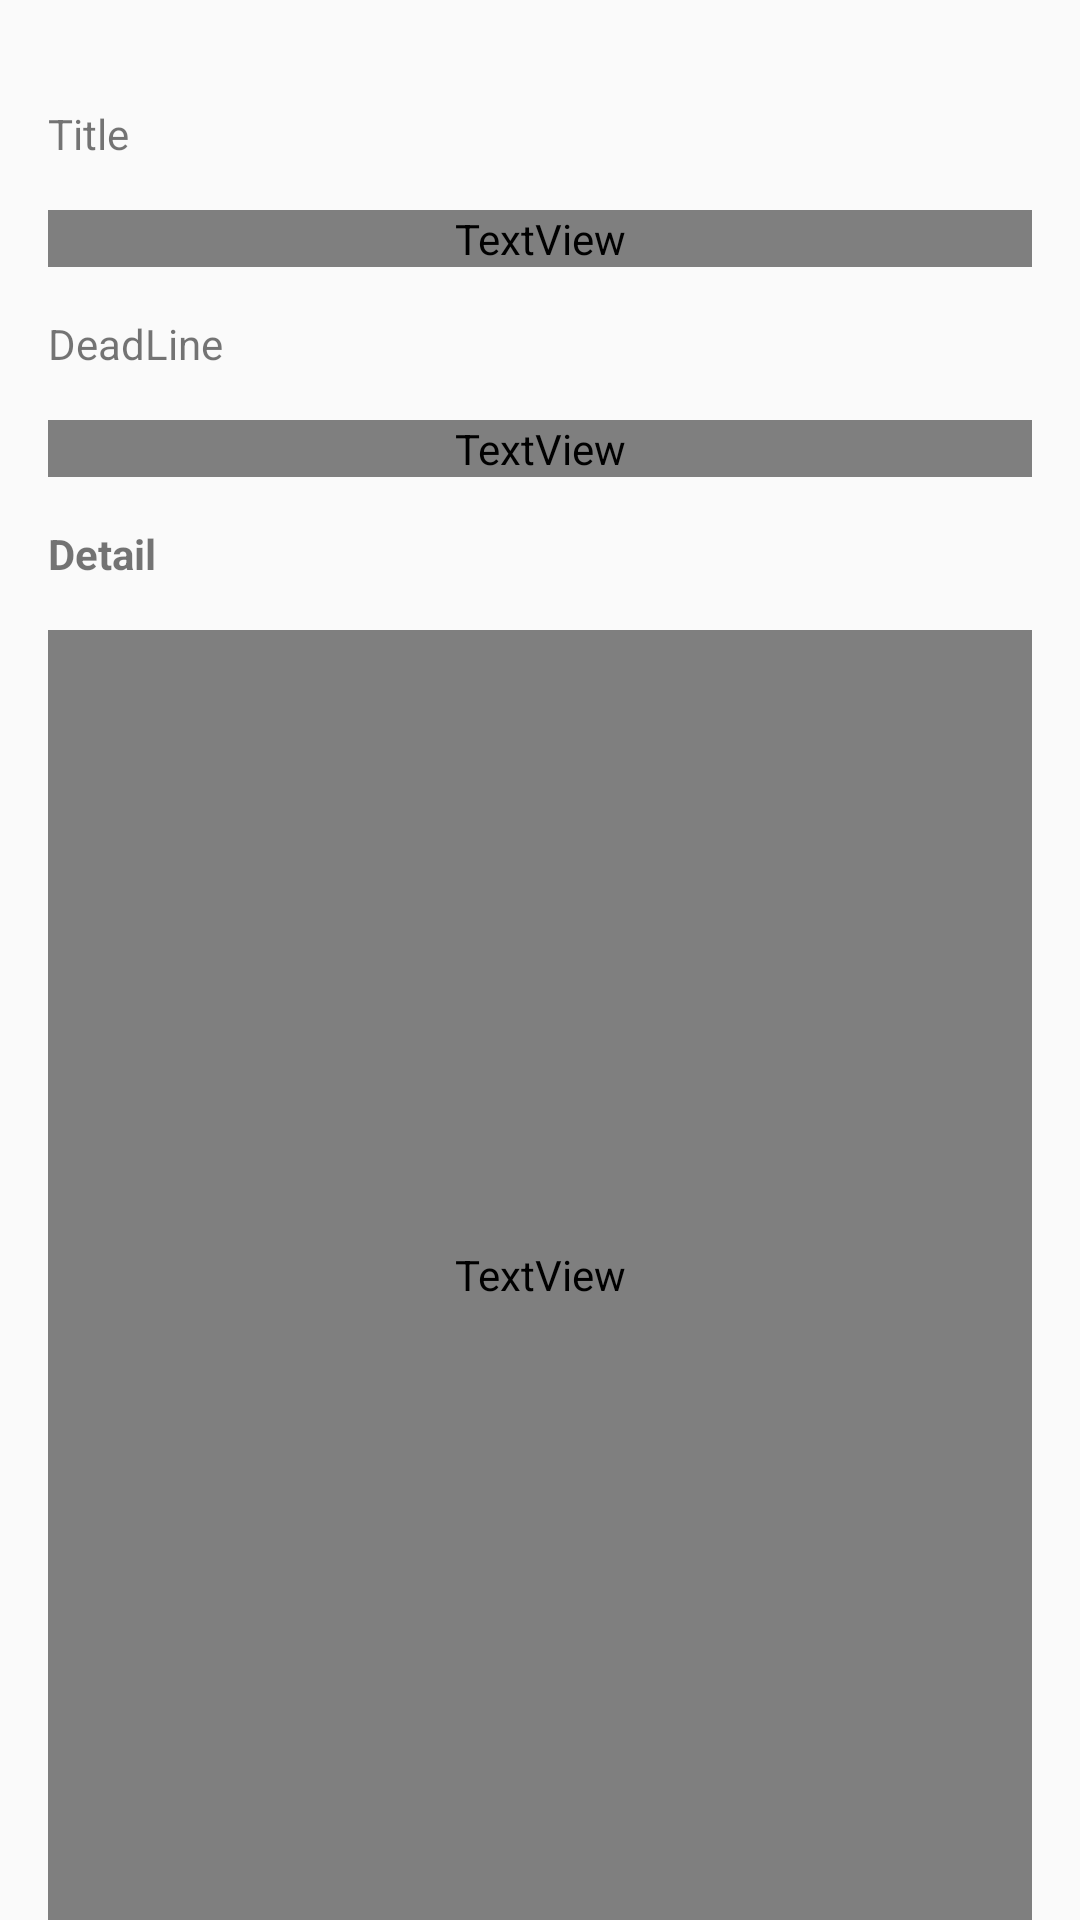

Produce the Android XML layout that renders to this screen, including the resource entries it uses.
<!-- AndroidManifest.xml: activity theme AppTheme.NoActionBar -->
<!-- res/layout/fragment_detail.xml -->
<?xml version="1.0" encoding="utf-8"?>
<androidx.constraintlayout.widget.ConstraintLayout xmlns:android="http://schemas.android.com/apk/res/android"
    xmlns:app="http://schemas.android.com/apk/res-auto"
    xmlns:tools="http://schemas.android.com/tools"
    android:id="@+id/frameLayout2"
    android:layout_width="match_parent"
    android:layout_height="match_parent"
    tools:context="app.beyond.todo_list.DetailFragment">


    <TextView
        android:id="@+id/textView"
        android:layout_width="0dp"
        android:layout_height="wrap_content"
        android:layout_marginBottom="16dp"
        app:layout_constraintBottom_toTopOf="@+id/textTitle"
        app:layout_constraintEnd_toEndOf="parent"
        app:layout_constraintStart_toStartOf="parent"
        app:layout_constraintTop_toTopOf="parent" />

    <TextView
        android:id="@+id/textTitle"
        android:layout_width="0dp"
        android:layout_height="wrap_content"
        android:layout_marginStart="16dp"
        android:layout_marginEnd="16dp"
        android:layout_marginBottom="16dp"
        android:text="@string/title"
        app:layout_constraintBottom_toTopOf="@+id/title_detail"
        app:layout_constraintEnd_toEndOf="parent"
        app:layout_constraintStart_toStartOf="parent"
        app:layout_constraintTop_toBottomOf="@+id/textView" />

    <TextView
        android:id="@+id/title_detail"
        android:layout_width="0dp"
        android:layout_height="wrap_content"
        android:layout_marginStart="16dp"
        android:layout_marginEnd="16dp"
        android:layout_marginBottom="16dp"
        android:fontFamily="@font/alike"
        android:textSize="18dp"
        app:layout_constraintBottom_toTopOf="@+id/textDeadline"
        app:layout_constraintEnd_toEndOf="parent"
        app:layout_constraintStart_toStartOf="parent"
        app:layout_constraintTop_toBottomOf="@+id/textTitle" />

    <TextView
        android:id="@+id/textDeadline"
        android:layout_width="0dp"
        android:layout_height="wrap_content"
        android:layout_marginStart="16dp"
        android:layout_marginEnd="16dp"
        android:layout_marginBottom="16dp"
        android:text="@string/deadline"
        app:layout_constraintBottom_toTopOf="@+id/deadline_detail"
        app:layout_constraintEnd_toEndOf="parent"
        app:layout_constraintStart_toStartOf="parent"
        app:layout_constraintTop_toBottomOf="@+id/title_detail" />

    <TextView
        android:id="@+id/deadline_detail"
        android:layout_width="0dp"
        android:layout_height="wrap_content"
        android:layout_marginStart="16dp"
        android:layout_marginEnd="16dp"
        android:layout_marginBottom="16dp"
        android:fontFamily="@font/alike"
        android:textSize="18dp"
        app:layout_constraintBottom_toTopOf="@+id/textView9"
        app:layout_constraintEnd_toEndOf="parent"
        app:layout_constraintStart_toStartOf="parent"
        app:layout_constraintTop_toBottomOf="@+id/textDeadline" />

    <TextView
        android:id="@+id/textView9"
        android:layout_width="0dp"
        android:layout_height="wrap_content"
        android:layout_marginStart="16dp"
        android:layout_marginEnd="16dp"
        android:layout_marginBottom="16dp"
        android:text="@string/task_detail"
        android:textStyle="bold"
        app:layout_constraintBottom_toTopOf="@+id/task_detail"
        app:layout_constraintEnd_toEndOf="parent"
        app:layout_constraintStart_toStartOf="parent"
        app:layout_constraintTop_toBottomOf="@+id/deadline_detail" />

    <TextView
        android:id="@+id/task_detail"
        android:layout_width="0dp"
        android:layout_height="0dp"
        android:layout_marginStart="16dp"
        android:layout_marginEnd="16dp"
        android:fontFamily="@font/alike"
        android:textSize="18dp"
        app:layout_constraintBottom_toBottomOf="parent"
        app:layout_constraintEnd_toEndOf="parent"
        app:layout_constraintStart_toStartOf="parent"
        app:layout_constraintTop_toBottomOf="@+id/textView9" />

</androidx.constraintlayout.widget.ConstraintLayout>
<!-- resources referenced by this layout -->
<resources>
  <string name="deadline">DeadLine</string>
  <string name="task_detail">Detail</string>
  <string name="title">Title</string>
  <style name="AppTheme.NoActionBar">
          <item name="windowActionBar">false</item>
          <item name="windowNoTitle">true</item>
      </style>
</resources>
